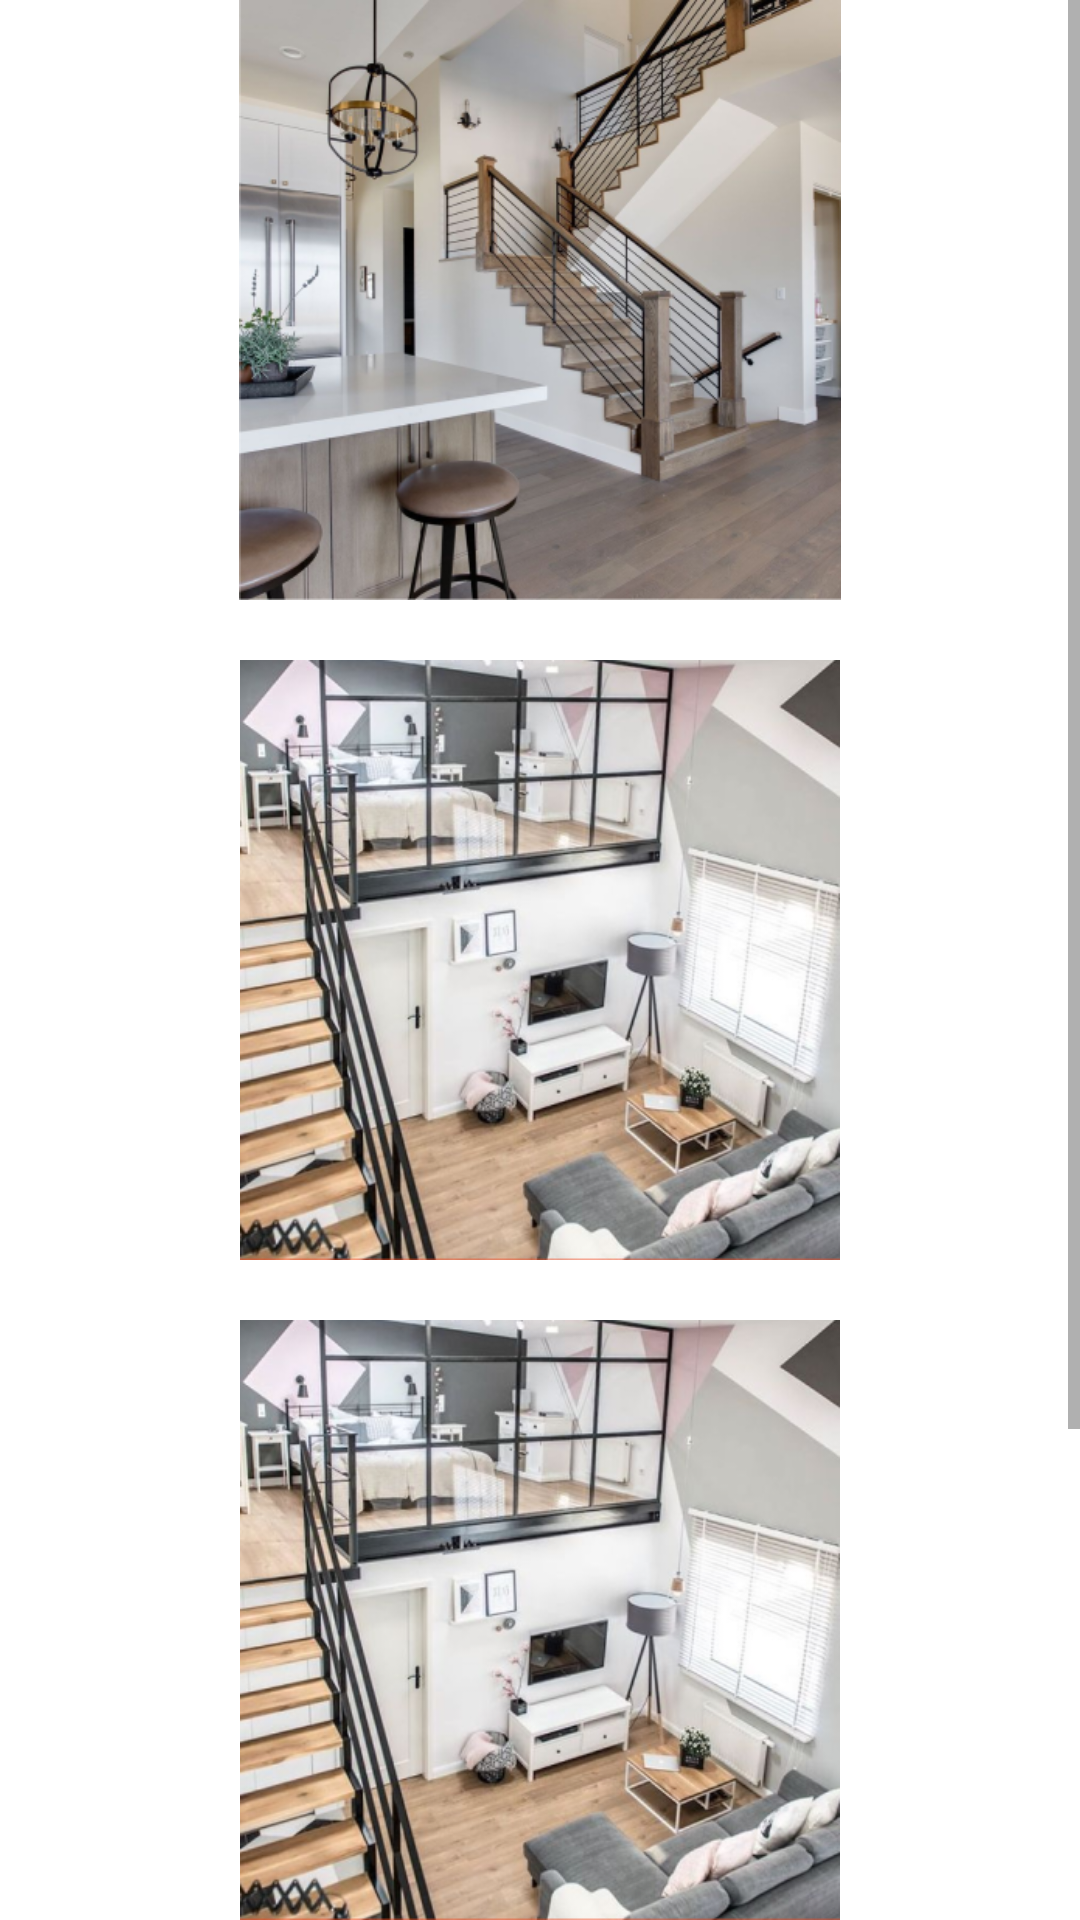

This screen was rendered from an Android layout file. Write that file and the resources it references.
<!-- AndroidManifest.xml: application theme Theme.ProjectDesigner -->
<!-- res/layout/fragment_home.xml -->
<?xml version="1.0" encoding="utf-8"?>
<ScrollView xmlns:android="http://schemas.android.com/apk/res/android"
    xmlns:tools="http://schemas.android.com/tools"
    android:layout_width="match_parent"
    android:layout_height="match_parent"
    xmlns:app="http://schemas.android.com/apk/res-auto"
    tools:context=".HomeFragment">

    


    <LinearLayout
        android:layout_width="match_parent"
        android:layout_height="wrap_content"
        android:orientation="vertical">
        <ImageView
        android:layout_width="wrap_content"
        android:layout_height="200dp"
        android:src="@drawable/img2"/>
        <ImageView
            android:layout_width="wrap_content"
            android:layout_height="200dp"
            android:layout_marginTop="20dp"
            android:src="@drawable/img1"/>
        <ImageView
            android:layout_width="wrap_content"
            android:layout_height="200dp"
            android:layout_marginTop="20dp"
            android:src="@drawable/img1"/>
        <ImageView
            android:layout_width="wrap_content"
            android:layout_height="200dp"
            android:layout_marginTop="20dp"
            android:src="@drawable/img4"/>
        </LinearLayout>




</ScrollView>
<!-- resources referenced by this layout -->
<resources>
  <!-- drawable img1: png bitmap (drawable, 362684 bytes) -->
  <!-- drawable img2: png bitmap (drawable, 304685 bytes) -->
  <!-- drawable img4: png bitmap (drawable, 375777 bytes) -->
  <style name="Theme.ProjectDesigner" parent="Theme.MaterialComponents.DayNight.DarkActionBar">
          
          <item name="colorPrimary">@color/purple_500</item>
          <item name="colorPrimaryVariant">@color/purple_700</item>
          <item name="colorOnPrimary">@color/white</item>
          
          <item name="colorSecondary">@color/teal_200</item>
          <item name="colorSecondaryVariant">@color/teal_700</item>
          <item name="colorOnSecondary">@color/black</item>
          
          <item name="android:statusBarColor" tools:targetApi="l">?attr/colorPrimaryVariant</item>
          
      </style>
  <color name="purple_500">#FF6200EE</color>
  <color name="purple_700">#FF3700B3</color>
  <color name="white">#FFFFFFFF</color>
  <color name="teal_200">#FF03DAC5</color>
  <color name="teal_700">#FF018786</color>
  <color name="black">#FF000000</color>
</resources>
